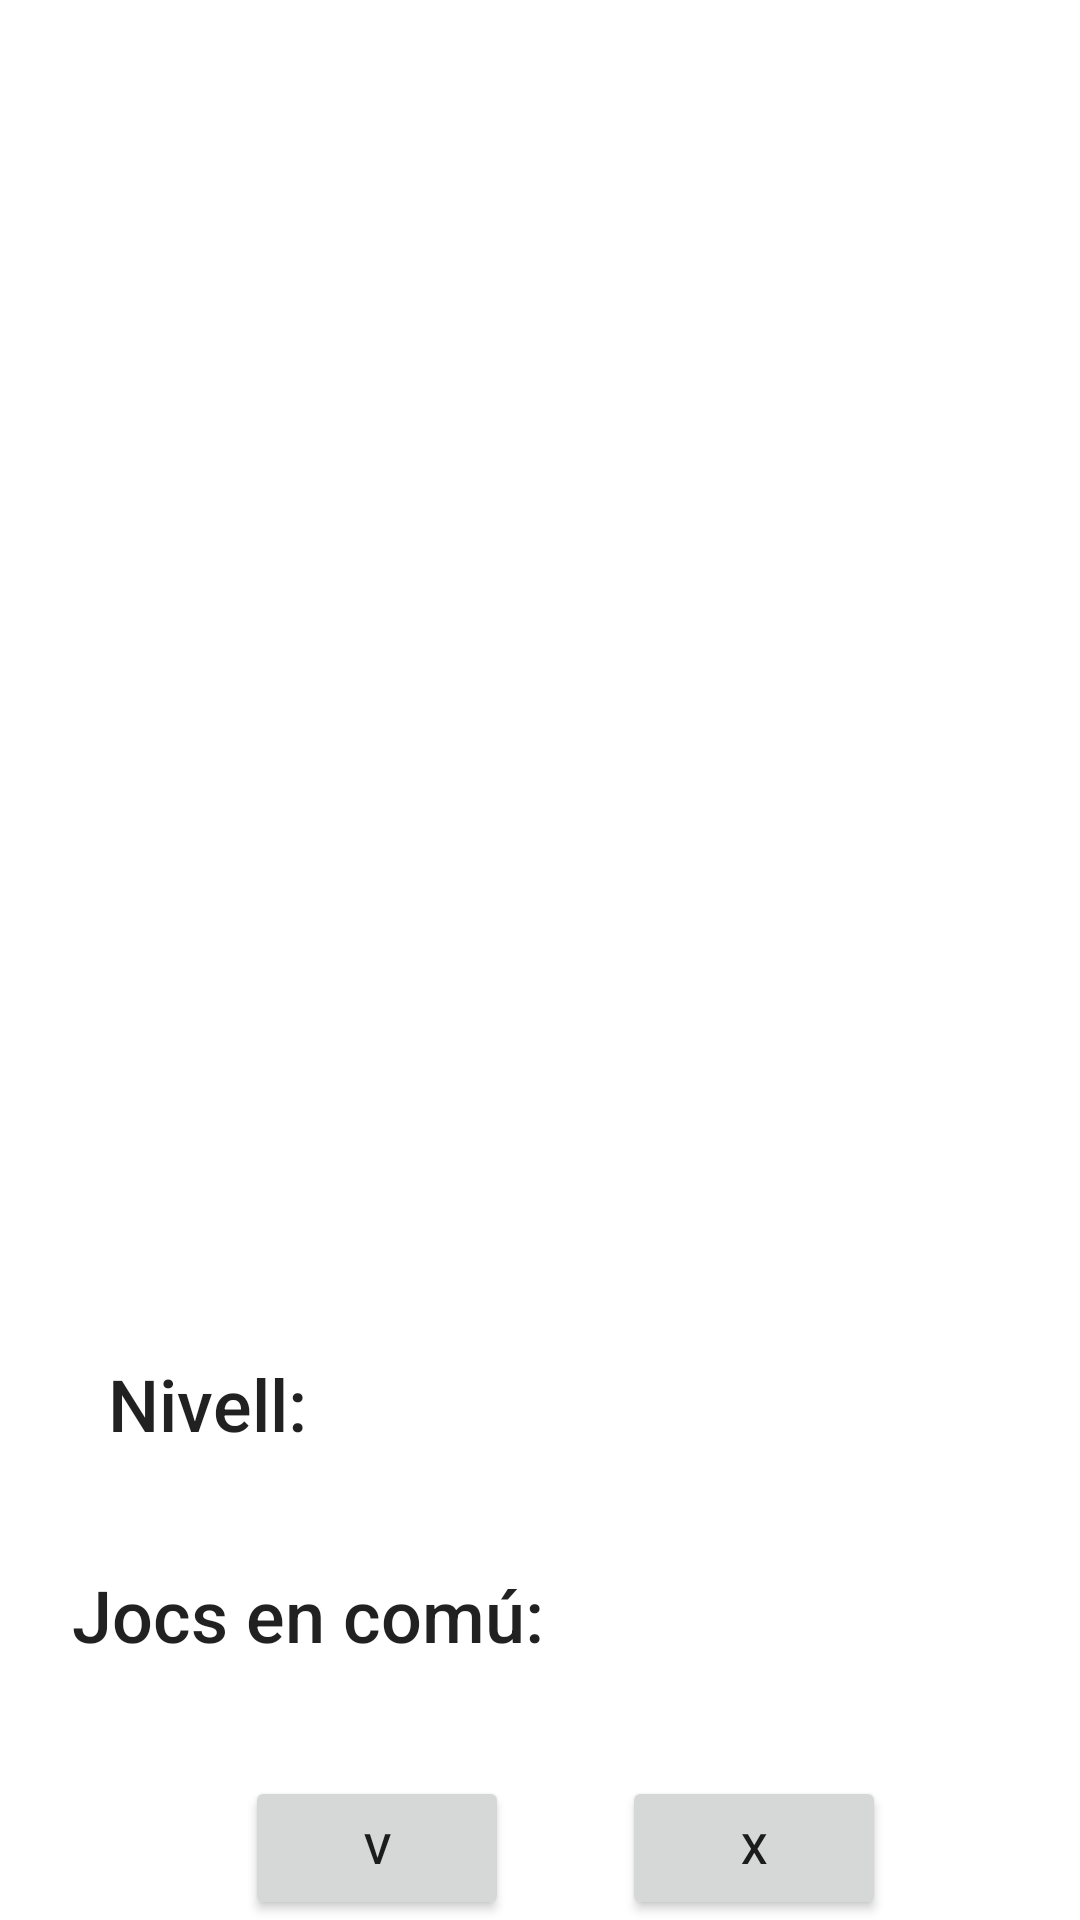

Reconstruct the res/layout file that produces this screen, plus the resources it refers to.
<!-- AndroidManifest.xml: application theme Theme.Agamers -->
<!-- res/layout/matching_item.xml -->
<?xml version="1.0" encoding="utf-8"?>
<layout xmlns:app="http://schemas.android.com/apk/res-auto"
    xmlns:tools="http://schemas.android.com/tools"
    xmlns:android="http://schemas.android.com/apk/res/android">


    <androidx.constraintlayout.widget.ConstraintLayout

        android:layout_width="match_parent"
        android:layout_height="match_parent"
        android:minHeight="700dp">

        <TextView
            android:id="@+id/textView11"
            android:layout_width="wrap_content"
            android:layout_height="wrap_content"
            android:layout_marginStart="36dp"
            android:layout_marginTop="83dp"
            android:text="Nivell:"
            android:textAppearance="@style/TextAppearance.AppCompat.Body2"
            android:textSize="24sp"
            app:layout_constraintStart_toStartOf="parent"
            app:layout_constraintTop_toBottomOf="@+id/textName" />

        <TextView
            android:id="@+id/textName"
            android:layout_width="0dp"
            android:layout_height="wrap_content"
            android:fontFamily="@font/roboto_mono_bold"
            android:textAlignment="viewStart"
            android:textAppearance="@style/TextAppearance.AppCompat.Body2"
            android:textSize="34sp"
            app:layout_constraintBottom_toBottomOf="parent"
            app:layout_constraintEnd_toEndOf="parent"
            app:layout_constraintHorizontal_bias="0.501"
            app:layout_constraintStart_toStartOf="parent"
            app:layout_constraintTop_toTopOf="parent"
            app:layout_constraintVertical_bias="0.544" />


        <TextView
            android:id="@+id/textCommonGames"
            android:layout_width="171dp"
            android:layout_height="27dp"
            android:fontFamily="@font/roboto_mono_bold"
            android:textAlignment="viewStart"
            android:textAppearance="@style/TextAppearance.AppCompat.Body2"
            android:textSize="24sp"
            app:layout_constraintBottom_toBottomOf="@+id/textView9"
            app:layout_constraintEnd_toEndOf="parent"
            app:layout_constraintStart_toEndOf="@+id/textView9"
            app:layout_constraintTop_toTopOf="@+id/textView9" />

        <ImageView
            android:id="@+id/imageUser"
            android:layout_width="237dp"
            android:layout_height="280dp"
            android:contentDescription="@string/imatge_del_usuari"
            app:layout_constraintBottom_toTopOf="@+id/textName"
            app:layout_constraintEnd_toEndOf="parent"
            app:layout_constraintStart_toStartOf="parent"
            app:layout_constraintTop_toTopOf="parent"
            tools:srcCompat="@drawable/user_imagen" />

        <Button
            android:id="@+id/okay"
            android:layout_width="wrap_content"
            android:layout_height="wrap_content"
            android:text="@string/v"
            app:layout_constraintBottom_toBottomOf="parent"
            app:layout_constraintEnd_toEndOf="parent"
            app:layout_constraintHorizontal_bias="0.3"
            app:layout_constraintStart_toStartOf="parent"
            app:layout_constraintTop_toBottomOf="@+id/textLevel"
            app:layout_constraintVertical_bias="1.0" />

        <Button
            android:id="@+id/next"
            android:layout_width="wrap_content"
            android:layout_height="wrap_content"
            android:text="@string/x"
            app:layout_constraintBottom_toBottomOf="parent"
            app:layout_constraintEnd_toEndOf="parent"
            app:layout_constraintHorizontal_bias="0.369"
            app:layout_constraintStart_toEndOf="@+id/okay"
            app:layout_constraintTop_toBottomOf="@+id/textLevel"
            app:layout_constraintVertical_bias="1.0" />

        <TextView
            android:id="@+id/textLevel"
            android:layout_width="231dp"
            android:layout_height="29dp"
            android:fontFamily="@font/roboto_mono_bold"
            android:textAlignment="viewStart"
            android:textAppearance="@style/TextAppearance.AppCompat.Body2"
            android:textSize="24sp"
            app:layout_constraintBottom_toBottomOf="@+id/textView11"
            app:layout_constraintEnd_toEndOf="parent"
            app:layout_constraintHorizontal_bias="0.346"
            app:layout_constraintStart_toEndOf="@+id/textView11"
            app:layout_constraintTop_toTopOf="@+id/textView11"
            app:layout_constraintVertical_bias="0.0" />

        <TextView
            android:id="@+id/textView9"
            android:layout_width="wrap_content"
            android:layout_height="wrap_content"
            android:layout_marginStart="24dp"
            android:text="Jocs en comú:"
            android:textAppearance="@style/TextAppearance.AppCompat.Body2"
            android:textSize="24sp"
            app:layout_constraintBottom_toTopOf="@+id/okay"
            app:layout_constraintStart_toStartOf="parent"
            app:layout_constraintTop_toBottomOf="@+id/textView11" />

    </androidx.constraintlayout.widget.ConstraintLayout> </layout>
<!-- resources referenced by this layout -->
<resources>
  <string name="imatge_del_usuari">Imatge del usuari</string>
  <string name="v" translatable="false">V</string>
  <string name="x" translatable="false">X</string>
  <style name="Theme.Agamers" parent="Theme.MaterialComponents.DayNight.DarkActionBar">
          
          <item name="colorPrimary">@color/violet</item>
          <item name="colorPrimaryVariant">@color/gray5</item>
          <item name="colorOnPrimary">@color/white</item>
          
          <item name="colorSecondary">@color/sailor_blue</item>
          <item name="colorSecondaryVariant">@color/ocean_blue</item>
          <item name="colorOnSecondary">@color/color_textmenudesplegable</item>
          
          <item name="android:statusBarColor" tools:targetApi="l">?attr/colorPrimaryVariant</item>
          
      </style>
  <color name="violet">#6607A5</color>
  <color name="gray5">#E0E0E0</color>
  <color name="white">#FFFFFFFF</color>
  <color name="sailor_blue">#0C6496</color>
  <color name="ocean_blue">#149EEC</color>
  <color name="color_textmenudesplegable">#FF000000</color>
</resources>
